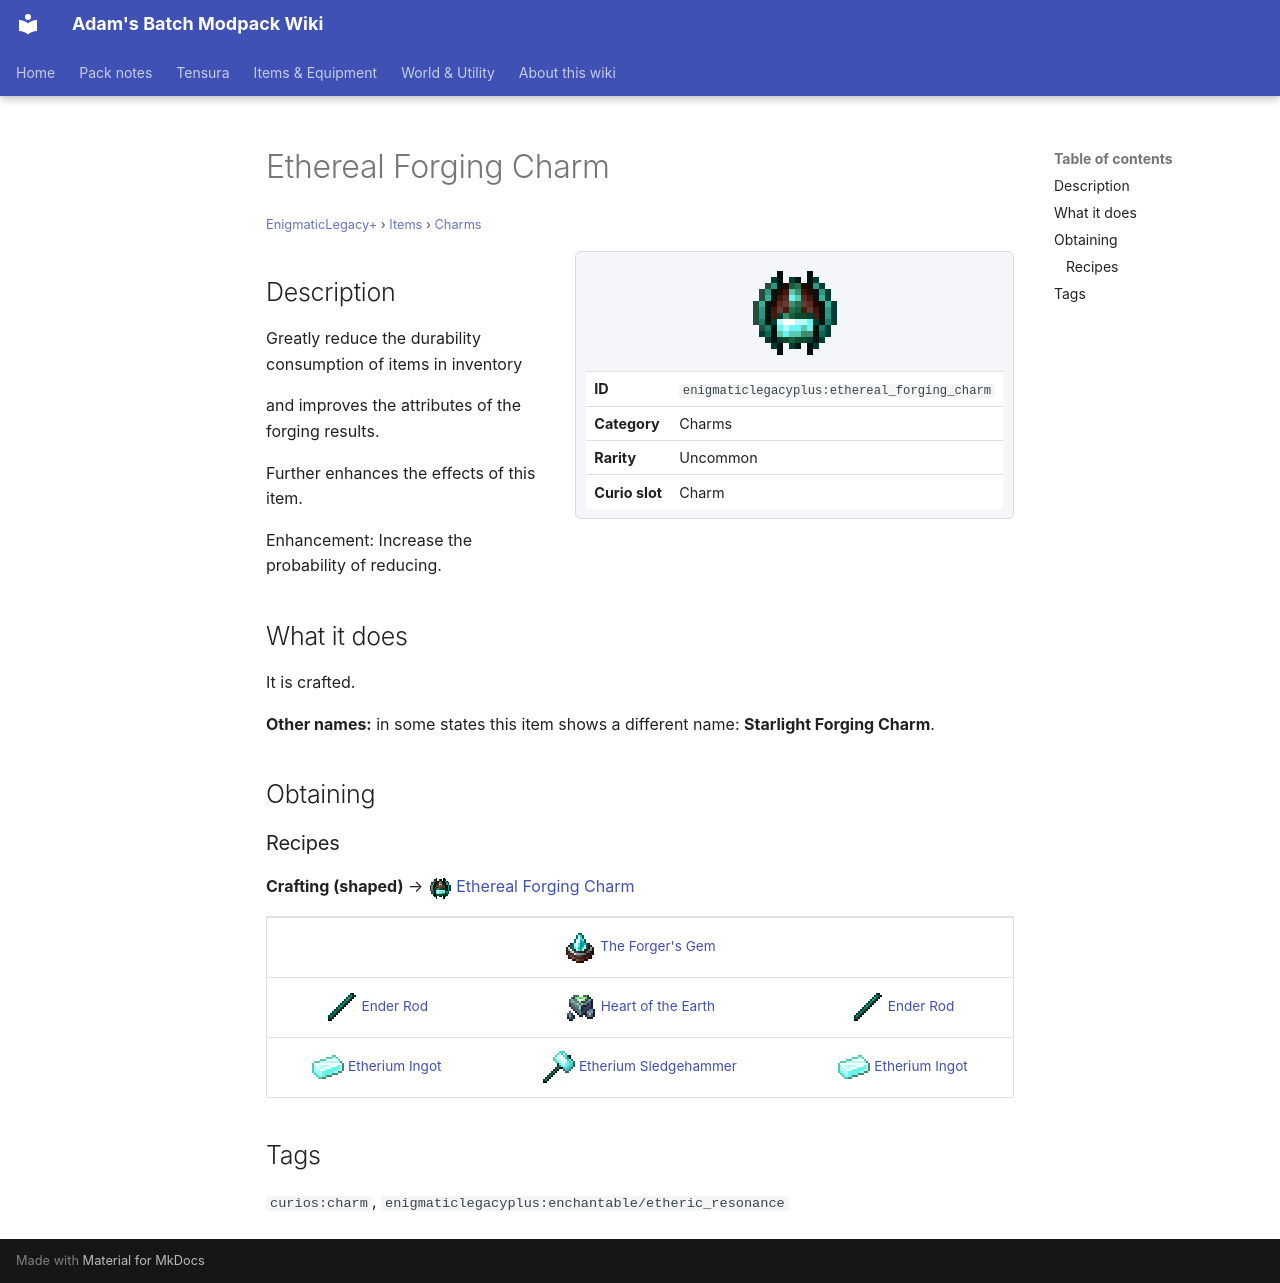

repository: Proteus-Nell/Adams-Batch-MC-Modpack-Wiki · page: enigmatic-legacy-plus/items/charms/ethereal-forging-charm/index.html · generator: mkdocs

# Ethereal Forging Charm

<small>[EnigmaticLegacy+](../../index.md) &rsaquo; [Items](../index.md) &rsaquo; [Charms](index.md)</small>

<div class="infobox" markdown>

![Ethereal Forging Charm](../../../assets/icons/enigmaticlegacyplus/item/ethereal_forging_charm.png)

| | |
|---|---|
| **ID** | `enigmaticlegacyplus:ethereal_forging_charm` |
| **Category** | Charms |
| **Rarity** | Uncommon |
| **Curio slot** | Charm |

</div>

## Description

Greatly reduce the durability consumption of items in inventory

and improves the attributes of the forging results.

Further enhances the effects of this item.

Enhancement: Increase the probability of reducing.

## What it does

It is crafted.

**Other names:** in some states this item shows a different name: **Starlight Forging Charm**.

## Obtaining

### Recipes

**Crafting (shaped)** &rarr; ![](../../../assets/icons/enigmaticlegacyplus/item/ethereal_forging_charm.png) [Ethereal Forging Charm](ethereal-forging-charm.md)

<div class="recipe" markdown>

| | | |
|---|---|---|
|   | ![](../../../assets/icons/enigmaticlegacyplus/item/forger_gem.png) [The Forger's Gem](forger-gem.md) |   |
| ![](../../../assets/icons/enigmaticlegacyplus/item/ender_rod.png) [Ender Rod](../generic/ender-rod.md) | ![](../../../assets/icons/enigmaticlegacyplus/item/earth_heart.png) [Heart of the Earth](../materials/earth-heart.md) | ![](../../../assets/icons/enigmaticlegacyplus/item/ender_rod.png) [Ender Rod](../generic/ender-rod.md) |
| ![](../../../assets/icons/enigmaticlegacyplus/item/etherium_ingot.png) [Etherium Ingot](../materials/etherium-ingot.md) | ![](../../../assets/icons/enigmaticlegacyplus/item/etherium_hammer.png) [Etherium Sledgehammer](../etherium/etherium-hammer.md) | ![](../../../assets/icons/enigmaticlegacyplus/item/etherium_ingot.png) [Etherium Ingot](../materials/etherium-ingot.md) |

</div>

## Tags

`curios:charm`, `enigmaticlegacyplus:enchantable/etheric_resonance`
